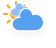
t = 0.00 s
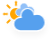
t = 1.13 s
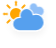
t = 3.38 s
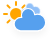
t = 4.50 s
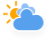
t = 5.63 s
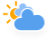
t = 7.88 s

The animated SVG that drew these frames (rendered in a browser with its animation timeline set to each time). Animation: 4 CSS @keyframes rules; one cycle of 9.00 s, repeats indefinitely.

<?xml version="1.0" encoding="UTF-8"?>
<!-- (c) ammap.com | SVG weather icons -->
<svg width="56" height="48" version="1.1" xmlns="http://www.w3.org/2000/svg">
  <defs>
    <filter id="blur" x="-.20655" y="-.28472" width="1.403" height="1.6944">
      <feGaussianBlur in="SourceAlpha" stdDeviation="3" />
      <feOffset dx="0" dy="4" result="offsetblur" />
      <feComponentTransfer>
        <feFuncA slope="0.05" type="linear" />
      </feComponentTransfer>
      <feMerge>
        <feMergeNode />
        <feMergeNode in="SourceGraphic" />
      </feMerge>
    </filter>
    <style type="text/css">
      <![CDATA[
      /*
** CLOUDS
*/
@keyframes am-weather-cloud-1 {
        0% {
          -webkit-transform: translate(-5px, 0px);
          -moz-transform: translate(-5px, 0px);
          -ms-transform: translate(-5px, 0px);
          transform: translate(-5px, 0px);
        }

        50% {
          -webkit-transform: translate(10px, 0px);
          -moz-transform: translate(10px, 0px);
          -ms-transform: translate(10px, 0px);
          transform: translate(10px, 0px);
        }

        100% {
          -webkit-transform: translate(-5px, 0px);
          -moz-transform: translate(-5px, 0px);
          -ms-transform: translate(-5px, 0px);
          transform: translate(-5px, 0px);
        }
      }

      .am-weather-cloud-1 {
        -webkit-animation-name: am-weather-cloud-1;
        -moz-animation-name: am-weather-cloud-1;
        animation-name: am-weather-cloud-1;
        -webkit-animation-duration: 7s;
        -moz-animation-duration: 7s;
        animation-duration: 7s;
        -webkit-animation-timing-function: linear;
        -moz-animation-timing-function: linear;
        animation-timing-function: linear;
        -webkit-animation-iteration-count: infinite;
        -moz-animation-iteration-count: infinite;
        animation-iteration-count: infinite;
      }
      @keyframes am-weather-cloud-2 {
        0% {
          -webkit-transform: translate(0px, 0px);
          -moz-transform: translate(0px, 0px);
          -ms-transform: translate(0px, 0px);
          transform: translate(0px, 0px);
        }

        50% {
          -webkit-transform: translate(2px, 0px);
          -moz-transform: translate(2px, 0px);
          -ms-transform: translate(2px, 0px);
          transform: translate(2px, 0px);
        }

        100% {
          -webkit-transform: translate(0px, 0px);
          -moz-transform: translate(0px, 0px);
          -ms-transform: translate(0px, 0px);
          transform: translate(0px, 0px);
        }
      }

      .am-weather-cloud-2 {
        -webkit-animation-name: am-weather-cloud-2;
        -moz-animation-name: am-weather-cloud-2;
        animation-name: am-weather-cloud-2;
        -webkit-animation-duration: 3s;
        -moz-animation-duration: 3s;
        animation-duration: 3s;
        -webkit-animation-timing-function: linear;
        -moz-animation-timing-function: linear;
        animation-timing-function: linear;
        -webkit-animation-iteration-count: infinite;
        -moz-animation-iteration-count: infinite;
        animation-iteration-count: infinite;
      }

      /*
** SUN
*/
      @keyframes am-weather-sun {
        0% {
          -webkit-transform: rotate(0deg);
          -moz-transform: rotate(0deg);
          -ms-transform: rotate(0deg);
          transform: rotate(0deg);
        }

        100% {
          -webkit-transform: rotate(360deg);
          -moz-transform: rotate(360deg);
          -ms-transform: rotate(360deg);
          transform: rotate(360deg);
        }
      }

      .am-weather-sun {
        -webkit-animation-name: am-weather-sun;
        -moz-animation-name: am-weather-sun;
        -ms-animation-name: am-weather-sun;
        animation-name: am-weather-sun;
        -webkit-animation-duration: 9s;
        -moz-animation-duration: 9s;
        -ms-animation-duration: 9s;
        animation-duration: 9s;
        -webkit-animation-timing-function: linear;
        -moz-animation-timing-function: linear;
        -ms-animation-timing-function: linear;
        animation-timing-function: linear;
        -webkit-animation-iteration-count: infinite;
        -moz-animation-iteration-count: infinite;
        -ms-animation-iteration-count: infinite;
        animation-iteration-count: infinite;
      }

      @keyframes am-weather-sun-shiny {
        0% {
          stroke-dasharray: 3px 10px;
          stroke-dashoffset: 0px;
        }

        50% {
          stroke-dasharray: 0.1px 10px;
          stroke-dashoffset: -1px;
        }

        100% {
          stroke-dasharray: 3px 10px;
          stroke-dashoffset: 0px;
        }
      }

      .am-weather-sun-shiny line {
        -webkit-animation-name: am-weather-sun-shiny;
        -moz-animation-name: am-weather-sun-shiny;
        -ms-animation-name: am-weather-sun-shiny;
        animation-name: am-weather-sun-shiny;
        -webkit-animation-duration: 2s;
        -moz-animation-duration: 2s;
        -ms-animation-duration: 2s;
        animation-duration: 2s;
        -webkit-animation-timing-function: linear;
        -moz-animation-timing-function: linear;
        -ms-animation-timing-function: linear;
        animation-timing-function: linear;
        -webkit-animation-iteration-count: infinite;
        -moz-animation-iteration-count: infinite;
        -ms-animation-iteration-count: infinite;
        animation-iteration-count: infinite;
      }
      ]]>
    </style>
  </defs>
  <g transform="translate(16,-2)" filter="url(#blur)">
    <g transform="translate(0,16)">
      <g class="am-weather-sun"
        style="-moz-animation-duration:9s;-moz-animation-iteration-count:infinite;-moz-animation-name:am-weather-sun;-moz-animation-timing-function:linear;-ms-animation-duration:9s;-ms-animation-iteration-count:infinite;-ms-animation-name:am-weather-sun;-ms-animation-timing-function:linear;-webkit-animation-duration:9s;-webkit-animation-iteration-count:infinite;-webkit-animation-name:am-weather-sun;-webkit-animation-timing-function:linear">
        <line transform="translate(0,9)" y2="3" fill="none" stroke="#ffa500" stroke-linecap="round" stroke-width="2" />
        <g transform="rotate(45)">
          <line transform="translate(0,9)" y2="3" fill="none" stroke="#ffa500" stroke-linecap="round"
            stroke-width="2" />
        </g>
        <g transform="rotate(90)">
          <line transform="translate(0,9)" y2="3" fill="none" stroke="#ffa500" stroke-linecap="round"
            stroke-width="2" />
        </g>
        <g transform="rotate(135)">
          <line transform="translate(0,9)" y2="3" fill="none" stroke="#ffa500" stroke-linecap="round"
            stroke-width="2" />
        </g>
        <g transform="scale(-1)">
          <line transform="translate(0,9)" y2="3" fill="none" stroke="#ffa500" stroke-linecap="round"
            stroke-width="2" />
        </g>
        <g transform="rotate(225)">
          <line transform="translate(0,9)" y2="3" fill="none" stroke="#ffa500" stroke-linecap="round"
            stroke-width="2" />
        </g>
        <g transform="rotate(-90)">
          <line transform="translate(0,9)" y2="3" fill="none" stroke="#ffa500" stroke-linecap="round"
            stroke-width="2" />
        </g>
        <g transform="rotate(-45)">
          <line transform="translate(0,9)" y2="3" fill="none" stroke="#ffa500" stroke-linecap="round"
            stroke-width="2" />
        </g>
      </g>
      <circle r="5" fill="#ffa500" stroke="#ffa500" stroke-width="2" />
    </g>
    <g class="am-weather-cloud-1"
      style="-moz-animation-duration:7s;-moz-animation-iteration-count:infinite;-moz-animation-name:am-weather-cloud-1;-moz-animation-timing-function:linear;-webkit-animation-duration:7s;-webkit-animation-iteration-count:infinite;-webkit-animation-name:am-weather-cloud-1;-webkit-animation-timing-function:linear">
      <path transform="matrix(.6 0 0 .6 -10 -8)"
        d="m47.7 35.4c0-4.6-3.7-8.2-8.2-8.2-1 0-1.9 0.2-2.8 0.5-0.3-3.4-3.1-6.2-6.6-6.2-3.7 0-6.7 3-6.7 6.7 0 0.8 0.2 1.6 0.4 2.3-0.3-0.1-0.7-0.1-1-0.1-3.7 0-6.7 3-6.7 6.7 0 3.6 2.9 6.6 6.5 6.7h17.2c4.4-0.5 7.9-4 7.9-8.4z"
        fill="#91c0f8" stroke="#fff" stroke-linejoin="round" stroke-width="1.2" />
    </g>
    <g class="am-weather-cloud-3"
      style="-moz-animation-duration:3s;-moz-animation-iteration-count:infinite;-moz-animation-name:am-weather-cloud-2;-moz-animation-timing-function:linear;-webkit-animation-duration:3s;-webkit-animation-iteration-count:infinite;-webkit-animation-name:am-weather-cloud-2;-webkit-animation-timing-function:linear">
      <path transform="translate(-20,-11)"
        d="m47.7 35.4c0-4.6-3.7-8.2-8.2-8.2-1 0-1.9 0.2-2.8 0.5-0.3-3.4-3.1-6.2-6.6-6.2-3.7 0-6.7 3-6.7 6.7 0 0.8 0.2 1.6 0.4 2.3-0.3-0.1-0.7-0.1-1-0.1-3.7 0-6.7 3-6.7 6.7 0 3.6 2.9 6.6 6.5 6.7h17.2c4.4-0.5 7.9-4 7.9-8.4z"
        fill="#57a0ee" stroke="#fff" stroke-linejoin="round" stroke-width="1.2" />
    </g>
  </g>
</svg>